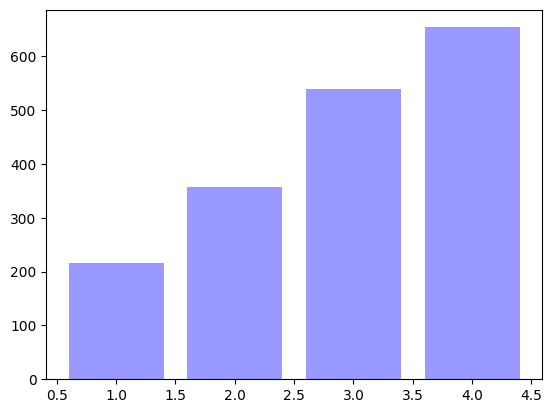

Here is the Python script that generated this plot: (Note: this script raises an exception after producing the figure.)
import matplotlib.pyplot as plt; plt.rcdefaults()
import numpy as np
import matplotlib.pyplot as plt
import matplotlib.ticker as ticker

from matplotlib.ticker import MaxNLocator


def variateNumberOfMachines():
    machines = np.array([1, 2, 3, 4], dtype=int)
    throughputs = [215.2, 357.8, 538.8, 653.7]

    # One machine one GPU
    throughputIdeal = 56.2

    fig, ax = plt.subplots()

    ax.bar(machines, throughputs, align='center', alpha=0.4, color='blue')
    ax.bar(machines, map(lambda x : throughputIdeal * x * 4, machines), align='center', alpha=0.4)
    plt.ylabel('Images/sec')
    plt.xlabel('Number of 4-GPU machines')
    plt.title('Horovod Training with Real Data on Tesla M60 GPU Machines')

    start, end = ax.get_ylim()
    ax.yaxis.set_ticks(np.arange(start, end, 40))
    ax.yaxis.set_major_formatter(ticker.FormatStrFormatter('%d'))
    ax.xaxis.set_major_locator(MaxNLocator(integer=True))

    plt.show()

def variateBatchSize():
    batches = np.array([8, 16, 32, 64], dtype=int)
    throughputs = [181.1, 330.6, 653.7, 832.8]

    # One machine one GPU
    throughputIdeal8  = 48.8
    throughputIdeal16 = 53.6
    throughputIdeal32 = 56.2
    throughputIdeal64 = 57.0
    ideal = [throughputIdeal8, throughputIdeal16, throughputIdeal32, throughputIdeal64]


    fig, ax = plt.subplots()

    xi = [i for i in range(0, len(batches))]
    ax.bar(xi, throughputs, align='center', alpha=0.4, color='blue')
    ax.bar(xi, map(lambda x : x * 4 * 4, ideal), align='center', alpha=0.4)
    plt.ylabel('Images/sec')
    plt.xlabel('Batch Size')
    plt.title('Horovod Training with Real Data on 4 Tesla M60 GPU Machines')

    start, end = ax.get_ylim()
    ax.yaxis.set_ticks(np.arange(start, end, 50))
    ax.yaxis.set_major_formatter(ticker.FormatStrFormatter('%d'))
    ax.xaxis.set_major_locator(MaxNLocator(integer=True))

    plt.xticks(xi, batches)

    plt.show()


variateNumberOfMachines()
#variateBatchSize()
